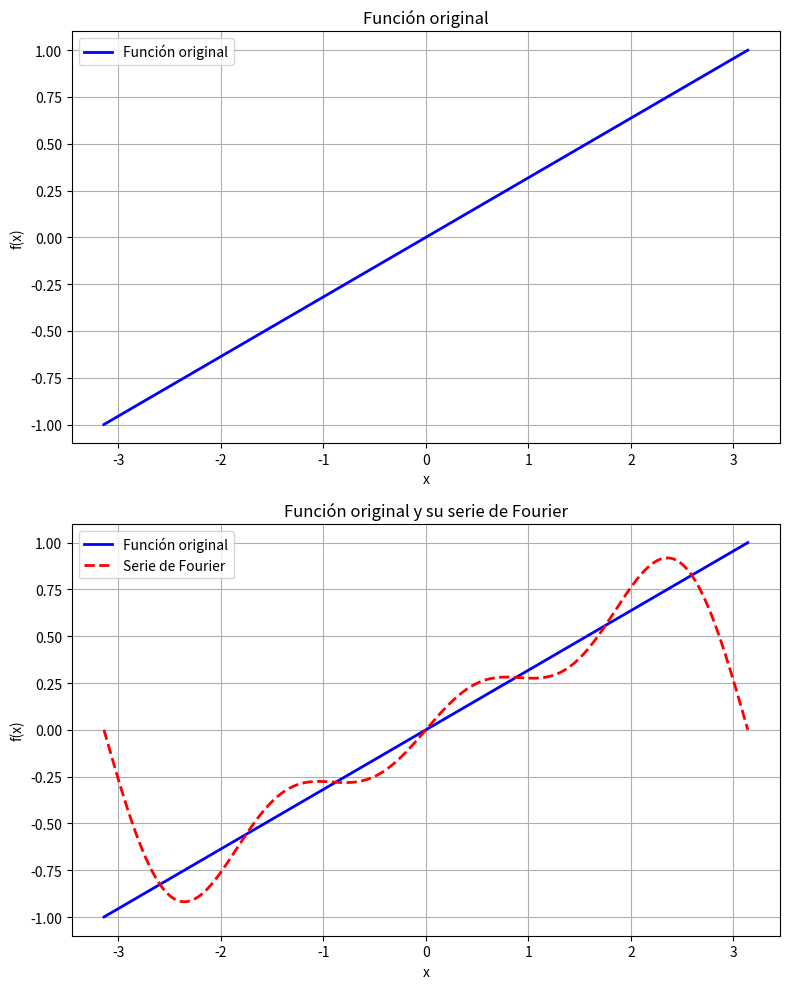

Recreate this plot in Python.
import numpy as np
import matplotlib.pyplot as plt
import sympy as sp

# Definimos la variable
x = sp.Symbol('x')

# Definimos la función original
f = x / sp.pi

# Calcula los coeficientes de Fourier
a0 = (1 / (2 * sp.pi)) * sp.integrate(f, (x, -sp.pi, sp.pi))
b1 = (1 / sp.pi) * sp.integrate(f * sp.sin(x), (x, -sp.pi, sp.pi))
b2 = (1 / sp.pi) * sp.integrate(f * sp.sin(2 * x), (x, -sp.pi, sp.pi))
b3 = (1 / sp.pi) * sp.integrate(f * sp.sin(3 * x), (x, -sp.pi, sp.pi))

print(f'a0 = {a0.evalf()}')
print(f'b1 = {b1.evalf()}')
print(f'b2 = {b2.evalf()}')
print(f'b3 = {b3.evalf()}')

# Convierte a float
a0 = float(a0)
b1 = float(b1)
b2 = float(b2)
b3 = float(b3)

# Función original (numerica)
f_original = lambda x: x / np.pi

# Serie de Fourier
def fourier_series(x):
    return a0/2 + b1 * np.sin(x) + b2 * np.sin(2*x) + b3 * np.sin(3*x)

# Valores para graficar
x_vals = np.linspace(-np.pi, np.pi, 1000)
f_vals = f_original(x_vals)
fourier_vals = fourier_series(x_vals)

plt.figure(figsize=(8, 10))

plt.subplot(2,1,1)
plt.plot(x_vals, f_vals, 'b', linewidth=2, label='Función original')
plt.legend()
plt.title('Función original')
plt.xlabel('x')
plt.ylabel('f(x)')
plt.grid(True)

plt.subplot(2,1,2)
plt.plot(x_vals, f_vals, 'b', linewidth=2, label='Función original')
plt.plot(x_vals, fourier_vals, 'r--', linewidth=2, label='Serie de Fourier')
plt.legend()
plt.title('Función original y su serie de Fourier')
plt.xlabel('x')
plt.ylabel('f(x)')
plt.grid(True)

plt.tight_layout()
plt.show()
